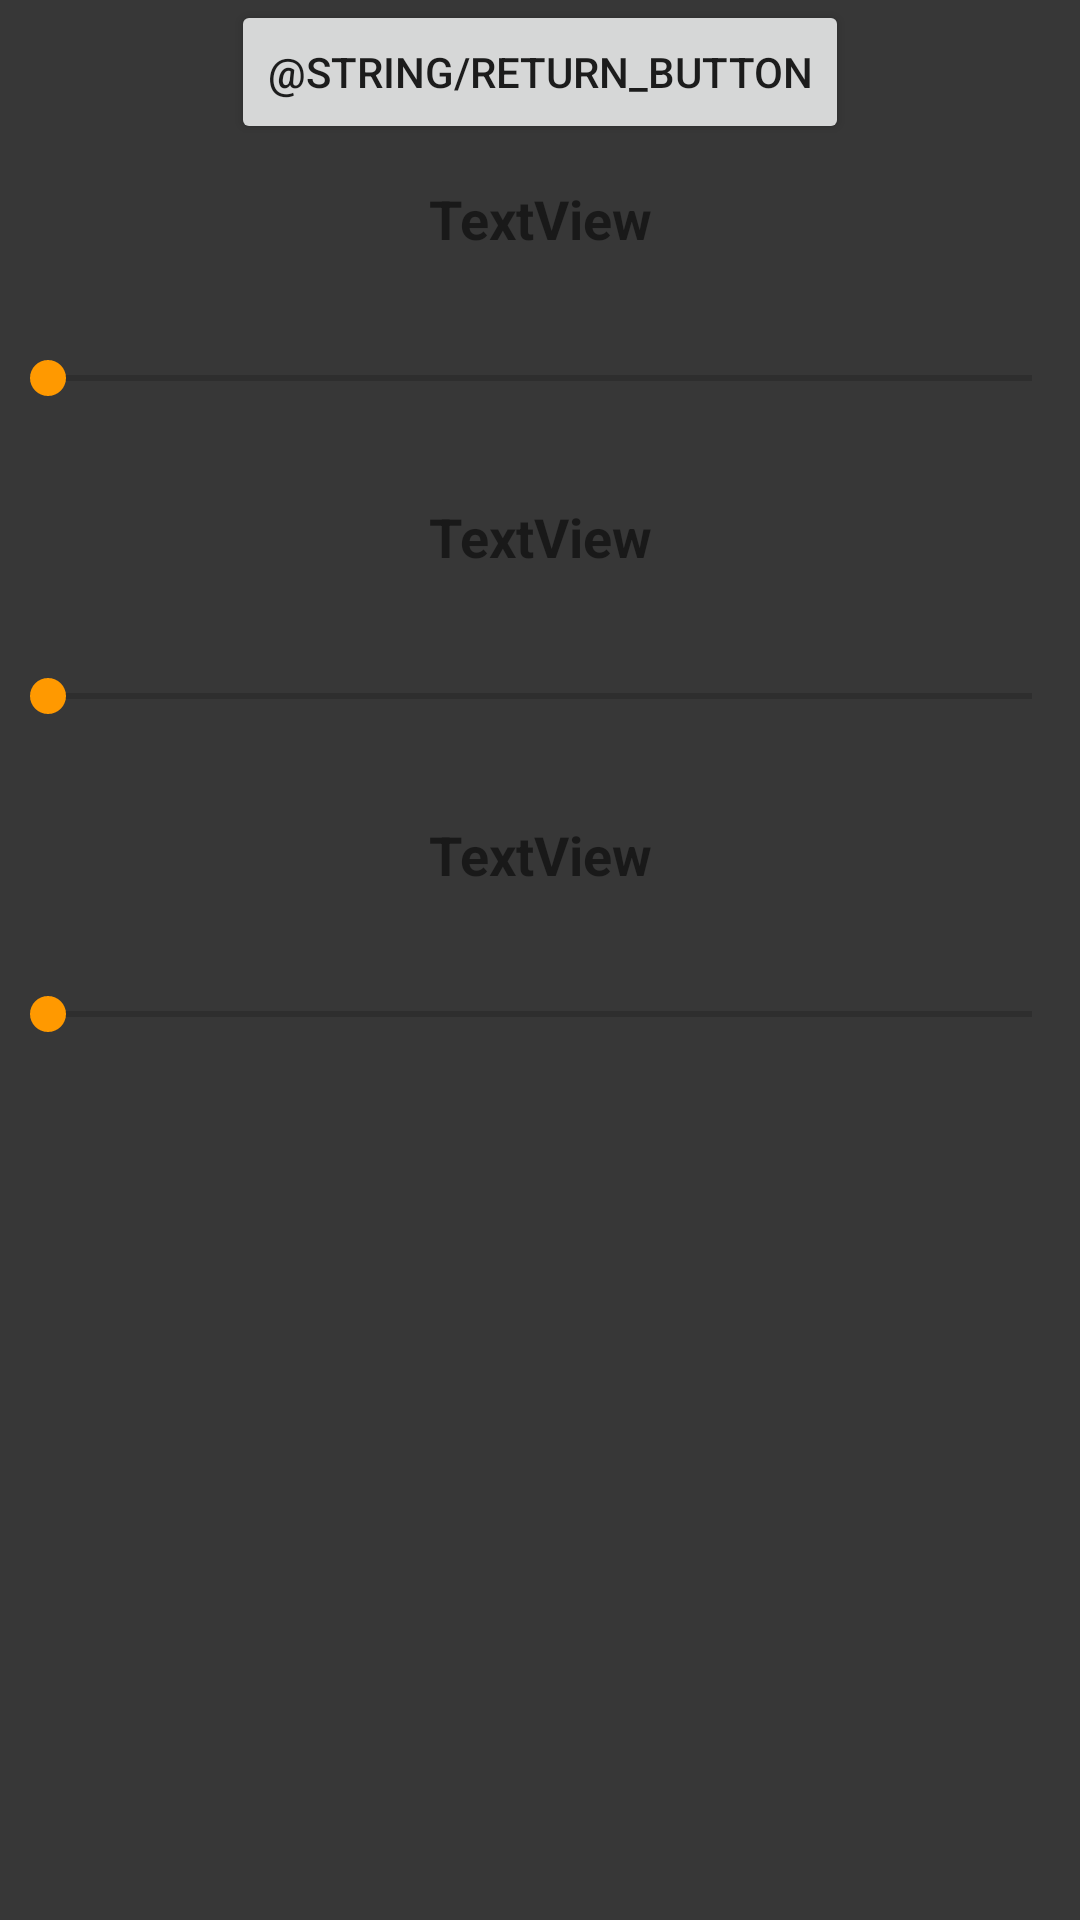

Reconstruct the res/layout file that produces this screen, plus the resources it refers to.
<!-- AndroidManifest.xml: application theme AppTheme -->
<!-- res/layout/seekbar_view.xml -->
<?xml version="1.0" encoding="utf-8"?>
<LinearLayout xmlns:android="http://schemas.android.com/apk/res/android"
    android:orientation="vertical" android:layout_width="match_parent"
    android:layout_height="match_parent">

    <Button
        android:id="@+id/backButton"
        android:layout_width="wrap_content"
        android:layout_height="wrap_content"
        android:layout_gravity="center"
        android:onClick="onClickReturn"
        android:text="@string/return_button" />

    <ScrollView
        android:layout_width="match_parent"
        android:layout_height="match_parent">

        <LinearLayout
            android:layout_width="match_parent"
            android:layout_height="wrap_content"
            android:orientation="vertical">

            <TextView
                android:id="@+id/textView1"
                android:layout_width="match_parent"
                android:layout_height="50dp"
                android:gravity="center"
                android:text="TextView"
                android:textSize="18sp"
                android:textStyle="bold" />

            <SeekBar
                android:id="@+id/seekBar1"
                android:layout_width="match_parent"
                android:layout_height="56dp" />

            <TextView
                android:id="@+id/textView2"
                android:layout_width="match_parent"
                android:layout_height="50dp"
                android:gravity="center"
                android:text="TextView"
                android:textSize="18sp"
                android:textStyle="bold" />

            <SeekBar
                android:id="@+id/seekBar2"
                android:layout_width="match_parent"
                android:layout_height="56dp" />

            <TextView
                android:id="@+id/textView3"
                android:layout_width="match_parent"
                android:layout_height="50dp"
                android:gravity="center"
                android:text="TextView"
                android:textSize="18sp"
                android:textStyle="bold" />

            <SeekBar
                android:id="@+id/seekBar3"
                android:layout_width="match_parent"
                android:layout_height="56dp" />

        </LinearLayout>
    </ScrollView>

</LinearLayout>
<!-- resources referenced by this layout -->
<resources>
  <style name="AppTheme" parent="Theme.AppCompat.Light.DarkActionBar">
          
          <item name="colorPrimary">@color/colorPrimary</item>
          <item name="colorPrimaryDark">@color/colorPrimaryDark</item>
          <item name="colorAccent">@color/colorAccent</item>
          <item name="android:background">@color/background</item>
          <item name="android:itemTextAppearance">@style/CustomMenuAppearance</item>
      </style>
  <color name="colorPrimary">#177581</color>
  <color name="colorPrimaryDark">#12415A</color>
  <color name="colorAccent">#FF9900</color>
  <color name="background">#373737</color>
  <style name="CustomMenuAppearance" parent="@android:style/TextAppearance.Widget.IconMenu.Item">
          <item name="android:textColor">@color/colorAccent</item>
          <item name="android:textSize">18sp</item>
      </style>
</resources>
